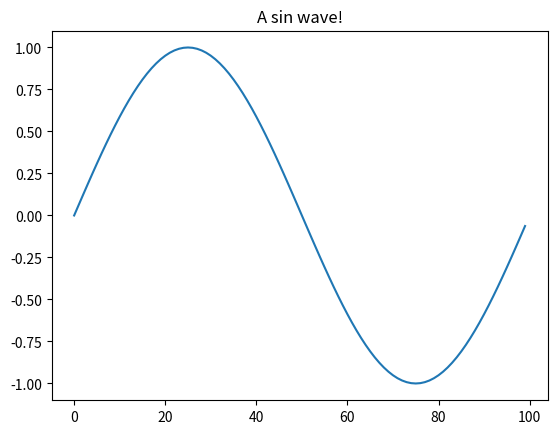

Python code for this plot:
r"""
How to contribute an example
============================

Brief overview of how to contribute an example script.

[redacted]

"""

# %%
# We are using `Sphinx Gallery <https://sphinx-gallery.github.io/stable/index.html>`_ to auto-generate examples such as
# the one you are presently reading.  Each time a new commit is pushed to the master branch on gitlab, the example
# scripts will run under the coordination of Sphinx Gallery.  You should look to the official documentation for more
# detail on how Sphinx Gallery.
#
# In a nutshell, examples like this one should be placed in the reborn/doc/examples directory.  Any example that goes
# there should run in a reasonable amount of time (seconds, not minutes!) since there is a timeout on the (free)
# gitlab runners that we use to generate documentation.
#
# With the above understood, let's take a quick look at the anatomy of an example script.
#
# The first doc string
# --------------------
#
# Your file *must* have a doc string at the beginning of the file, and there *must* be a very short descriptive title.
# For example:
#
# .. code-block: python
#
#     r"""
#     How to contribute an example
#     ============================
#     """

# %%
# Code comments vs. documentation blocks
# --------------------------------------
#
# If you want nicely formatted blocks of documentation text rather than monospace code comments in the 
# raw code, start your comment block with `# %%`.  If you do that, your text will appear in the style you are presently
# reading.  For more details, look here: https://sphinx-gallery.github.io/stable/syntax.html
#
# How to make the code run
# ------------------------
#
# Importantly, if you want your code to actually run and produce output, then you need to prefix the name of
# your file with `plot_`.  Then, magically, plots will show up in the documentation!

import numpy as np
import matplotlib.pyplot as plt

a = np.arange(100)*2*np.pi/100
plt.plot(np.sin(a))
plt.title('A sin wave!')
plt.show()

# %%
# How to add equations
# --------------------
#
# In the above, the Sphinx Gallery somehow figures out how to capture images of the matplotlib displays.
# If you use a different package to display something, you probably won't get a plot to show up here.
#
# 
# You can include LaTeX equations like this:
#
# .. math::
#
#     \vec{q} = \frac{2\pi}{\lambda}(\vec{s}-\vec{s}_0)

# %%
# Other notes
# -----------
#
# Here is some more code.  Notably, the imports from the previous block will still exist in the next block.
# Let's check:

b = a
print(b)

# %%
# The above code block also shows what happens when you add a print statement into a separate block of code.
